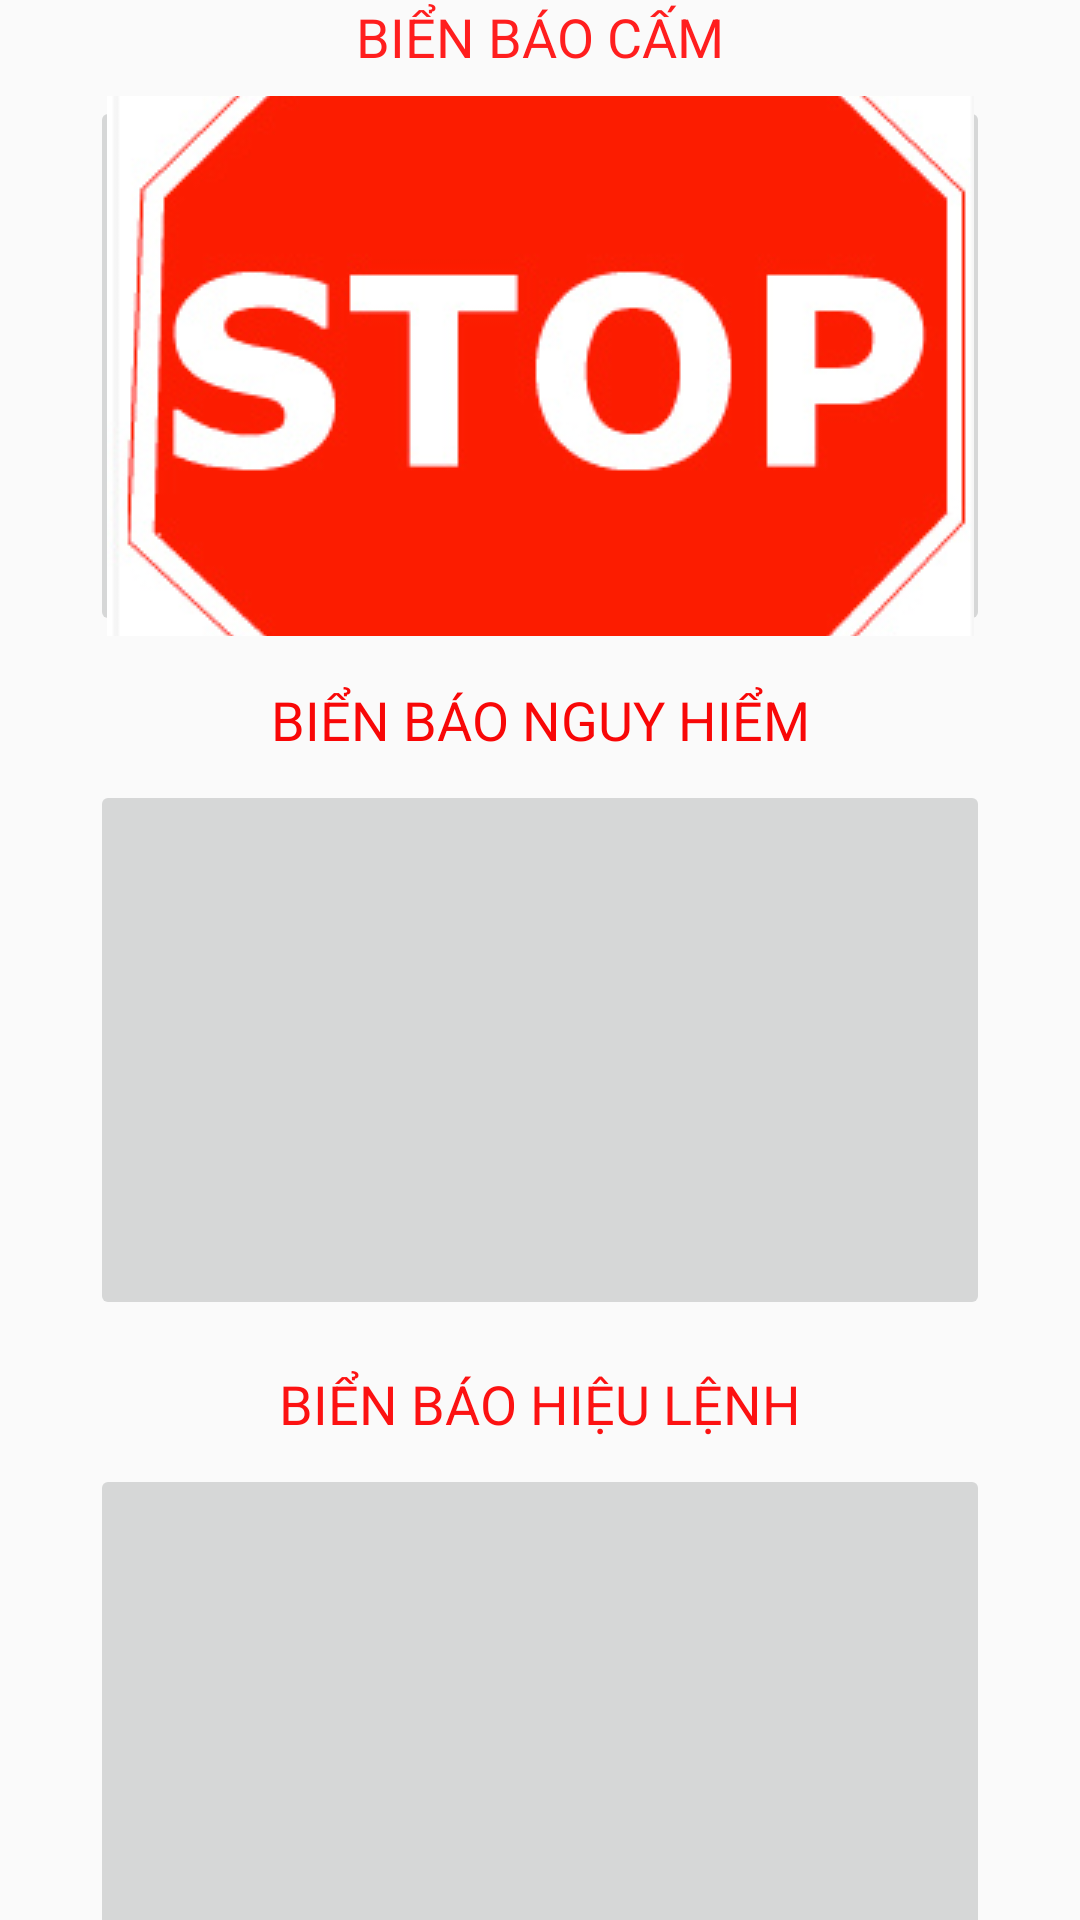

Write the Android layout XML for this screen, with the resource values it uses.
<!-- AndroidManifest.xml: application theme AppTheme -->
<!-- res/layout/activity_bienbao.xml -->
<?xml version="1.0" encoding="utf-8"?>
<androidx.constraintlayout.widget.ConstraintLayout
    xmlns:android="http://schemas.android.com/apk/res/android"
    xmlns:app="http://schemas.android.com/apk/res-auto"
    xmlns:tools="http://schemas.android.com/tools"
    android:layout_width="match_parent"
    android:layout_height="match_parent"
    tools:context=".bienbao">

    <ImageButton
        android:id="@+id/imgcam"
        android:layout_width="300dp"
        android:layout_height="180dp"
        android:layout_marginTop="32dp"
        app:layout_constraintEnd_toEndOf="parent"
        app:layout_constraintStart_toStartOf="parent"
        app:layout_constraintTop_toTopOf="parent"
        app:srcCompat="@drawable/bbcam" />

    <ImageButton
        android:id="@+id/imgnguyhiem"
        android:layout_width="300dp"
        android:layout_height="180dp"
        android:layout_marginTop="48dp"
        app:layout_constraintEnd_toEndOf="parent"
        app:layout_constraintStart_toStartOf="parent"
        app:layout_constraintTop_toBottomOf="@+id/imgcam"
        app:srcCompat="@drawable/bbnguyhiem" />

    <ImageButton
        android:id="@+id/imghieulenh"
        android:layout_width="300dp"
        android:layout_height="180dp"
        android:layout_marginTop="48dp"
        app:layout_constraintEnd_toEndOf="parent"
        app:layout_constraintStart_toStartOf="parent"
        app:layout_constraintTop_toBottomOf="@+id/imgnguyhiem"
        app:srcCompat="@drawable/bbhieulenh" />

    <TextView
        android:id="@+id/textView2"
        android:layout_width="wrap_content"
        android:layout_height="wrap_content"
        android:layout_marginBottom="8dp"
        android:text="BIỂN BÁO CẤM"
        android:textColor="#E6FF0505"
        android:textSize="18sp"
        app:layout_constraintBottom_toTopOf="@+id/imgcam"
        app:layout_constraintEnd_toEndOf="parent"
        app:layout_constraintStart_toStartOf="parent" />

    <TextView
        android:id="@+id/textView3"
        android:layout_width="wrap_content"
        android:layout_height="wrap_content"
        android:layout_marginBottom="8dp"
        android:text="BIỂN BÁO NGUY HIỂM"
        android:textColor="#FAF80202"
        android:textSize="18sp"
        app:layout_constraintBottom_toTopOf="@+id/imgnguyhiem"
        app:layout_constraintEnd_toEndOf="parent"
        app:layout_constraintStart_toStartOf="parent" />

    <TextView
        android:id="@+id/textView4"
        android:layout_width="wrap_content"
        android:layout_height="wrap_content"
        android:layout_marginBottom="8dp"
        android:text="BIỂN BÁO HIỆU LỆNH"
        android:textColor="#F3FC0606"
        android:textSize="18sp"
        app:layout_constraintBottom_toTopOf="@+id/imghieulenh"
        app:layout_constraintEnd_toEndOf="parent"
        app:layout_constraintStart_toStartOf="parent" />
</androidx.constraintlayout.widget.ConstraintLayout>
<!-- resources referenced by this layout -->
<resources>
  <!-- drawable bbcam: jpg bitmap (drawable-v24, 36384 bytes) -->
  <style name="AppTheme" parent="Theme.AppCompat.Light.DarkActionBar">
          
          <item name="colorPrimary">@color/colorPrimary</item>
          <item name="colorPrimaryDark">@color/colorPrimaryDark</item>
          <item name="colorAccent">@color/colorAccent</item>
      </style>
  <color name="colorPrimary">#008577</color>
  <color name="colorPrimaryDark">#26F406</color>
  <color name="colorAccent">#F80723</color>
</resources>
